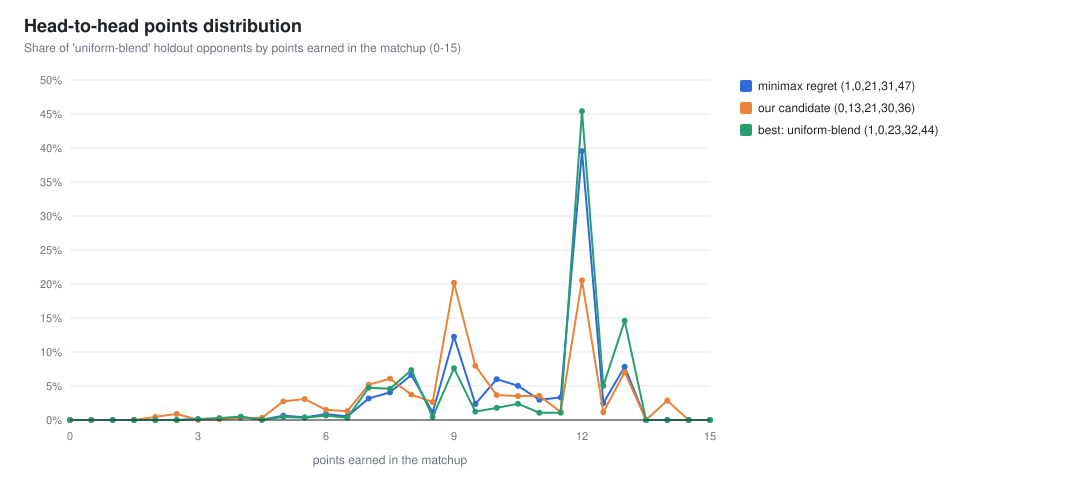

The table this chart was drawn from, first rows:
label, allocation, points, count
minimax regret, (1,0,21,31,47), 0, 0
minimax regret, (1,0,21,31,47), 0.5, 0
minimax regret, (1,0,21,31,47), 1, 0
minimax regret, (1,0,21,31,47), 1.5, 0
minimax regret, (1,0,21,31,47), 2, 0
minimax regret, (1,0,21,31,47), 2.5, 0
minimax regret, (1,0,21,31,47), 3, 53
minimax regret, (1,0,21,31,47), 3.5, 111
minimax regret, (1,0,21,31,47), 4, 225
minimax regret, (1,0,21,31,47), 4.5, 22
minimax regret, (1,0,21,31,47), 5, 323
minimax regret, (1,0,21,31,47), 5.5, 196
minimax regret, (1,0,21,31,47), 6, 434
minimax regret, (1,0,21,31,47), 6.5, 264
minimax regret, (1,0,21,31,47), 7, 1583
minimax regret, (1,0,21,31,47), 7.5, 2032
minimax regret, (1,0,21,31,47), 8, 3313
minimax regret, (1,0,21,31,47), 8.5, 560
minimax regret, (1,0,21,31,47), 9, 6122
minimax regret, (1,0,21,31,47), 9.5, 1177
minimax regret, (1,0,21,31,47), 10, 3000
minimax regret, (1,0,21,31,47), 10.5, 2515
minimax regret, (1,0,21,31,47), 11, 1489
minimax regret, (1,0,21,31,47), 11.5, 1657
minimax regret, (1,0,21,31,47), 12, 19768
minimax regret, (1,0,21,31,47), 12.5, 1238
minimax regret, (1,0,21,31,47), 13, 3918
minimax regret, (1,0,21,31,47), 13.5, 0
minimax regret, (1,0,21,31,47), 14, 0
minimax regret, (1,0,21,31,47), 14.5, 0
minimax regret, (1,0,21,31,47), 15, 0
our candidate, (0,13,21,30,36), 0, 0
our candidate, (0,13,21,30,36), 0.5, 0
our candidate, (0,13,21,30,36), 1, 0
our candidate, (0,13,21,30,36), 1.5, 0
our candidate, (0,13,21,30,36), 2, 229
our candidate, (0,13,21,30,36), 2.5, 446
our candidate, (0,13,21,30,36), 3, 10
our candidate, (0,13,21,30,36), 3.5, 50
our candidate, (0,13,21,30,36), 4, 159
our candidate, (0,13,21,30,36), 4.5, 156
our candidate, (0,13,21,30,36), 5, 1370
our candidate, (0,13,21,30,36), 5.5, 1540
our candidate, (0,13,21,30,36), 6, 744
our candidate, (0,13,21,30,36), 6.5, 649
our candidate, (0,13,21,30,36), 7, 2595
our candidate, (0,13,21,30,36), 7.5, 3039
our candidate, (0,13,21,30,36), 8, 1865
our candidate, (0,13,21,30,36), 8.5, 1320
our candidate, (0,13,21,30,36), 9, 10092
our candidate, (0,13,21,30,36), 9.5, 3990
our candidate, (0,13,21,30,36), 10, 1830
our candidate, (0,13,21,30,36), 10.5, 1758
our candidate, (0,13,21,30,36), 11, 1779
our candidate, (0,13,21,30,36), 11.5, 591
our candidate, (0,13,21,30,36), 12, 10273
our candidate, (0,13,21,30,36), 12.5, 572
our candidate, (0,13,21,30,36), 13, 3512
our candidate, (0,13,21,30,36), 13.5, 0
our candidate, (0,13,21,30,36), 14, 1431
... 33 more rows
